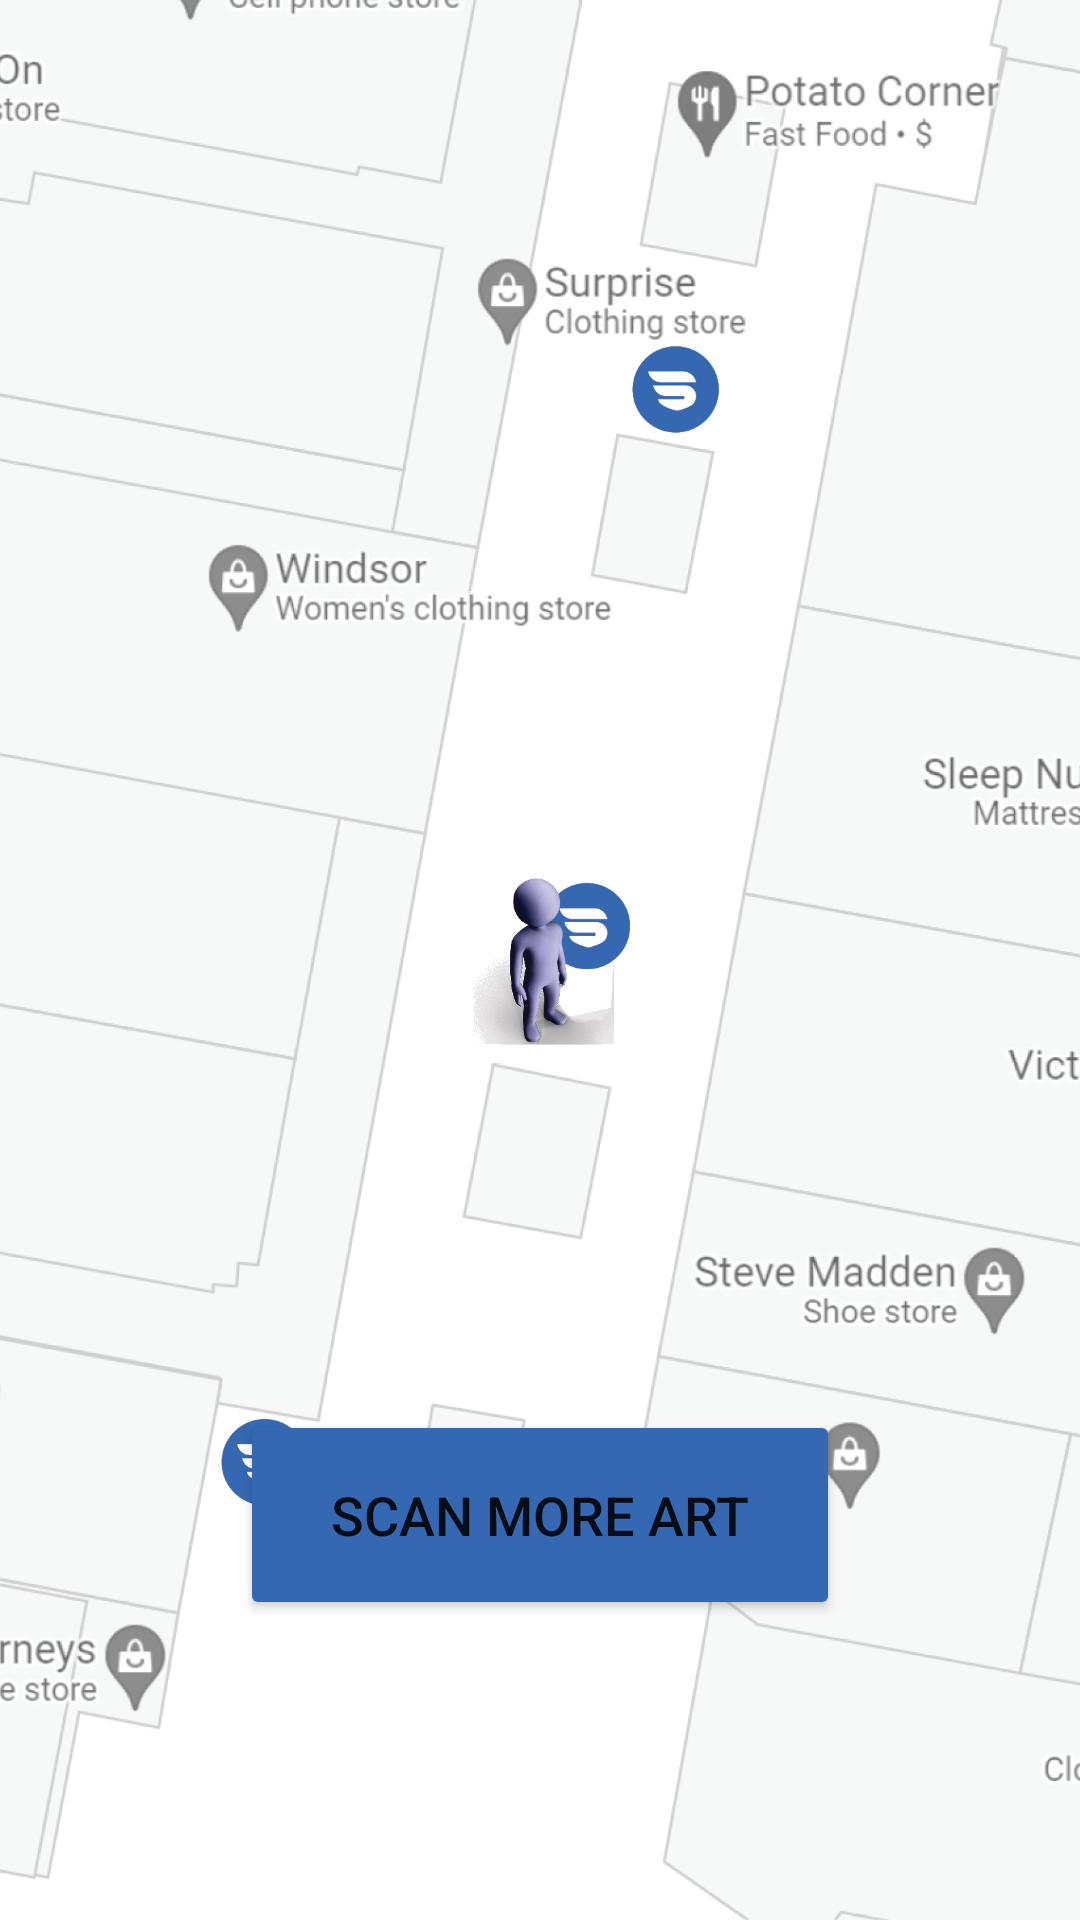

Android layout source for this screen:
<!-- AndroidManifest.xml: application theme Theme.SkyQuest -->
<!-- res/layout/fragment_third.xml -->
<?xml version="1.0" encoding="utf-8"?>
<androidx.constraintlayout.widget.ConstraintLayout xmlns:android="http://schemas.android.com/apk/res/android"
    xmlns:app="http://schemas.android.com/apk/res-auto"
    xmlns:tools="http://schemas.android.com/tools"
    android:layout_width="match_parent"
    android:layout_height="match_parent"
    tools:context="ThirdFragment">

    <ImageView
        android:id="@+id/map_image"
        android:layout_width="wrap_content"
        android:layout_height="match_parent"
        android:scaleType="centerCrop"
        app:layout_constraintBottom_toBottomOf="parent"
        app:layout_constraintEnd_toEndOf="parent"
        app:layout_constraintStart_toStartOf="parent"
        app:layout_constraintTop_toTopOf="parent"
        app:srcCompat="@drawable/mapwithskyart__1_" />

    <Button
        android:id="@+id/scan_button"
        android:layout_width="match_parent"
        android:layout_height="70dp"
        android:layout_marginStart="80dp"
        android:layout_marginEnd="80dp"
        android:layout_marginBottom="100dp"
        android:backgroundTint="@color/sky_blue"
        android:text="@string/scan_sky_art"
        android:textSize="18sp"
        app:layout_constraintBottom_toBottomOf="@+id/map_image"
        app:layout_constraintEnd_toEndOf="parent"
        app:layout_constraintStart_toStartOf="parent" />

</androidx.constraintlayout.widget.ConstraintLayout>
<!-- resources referenced by this layout -->
<resources>
  <color name="sky_blue">#3568b2</color>
  <!-- drawable mapwithskyart__1_: png bitmap (drawable-200dpi, 571919 bytes) -->
  <string name="scan_sky_art">Scan More Art</string>
  <style name="Theme.SkyQuest" parent="Theme.MaterialComponents.DayNight.DarkActionBar">
          
          <item name="colorPrimary">@color/sky_blue</item>
          <item name="colorPrimaryVariant">@color/sky_cyan</item>
          <item name="colorOnPrimary">@color/white</item>
          
          <item name="colorSecondary">@color/teal_200</item>
          <item name="colorSecondaryVariant">@color/teal_700</item>
          <item name="colorOnSecondary">@color/black</item>
          
          <item name="android:statusBarColor" tools:targetApi="l">?attr/colorPrimaryVariant</item>
          
      </style>
  <color name="sky_cyan">#6484c4</color>
  <color name="white">#FFFFFFFF</color>
  <color name="teal_200">#FF03DAC5</color>
  <color name="teal_700">#FF018786</color>
  <color name="black">#FF000000</color>
</resources>
